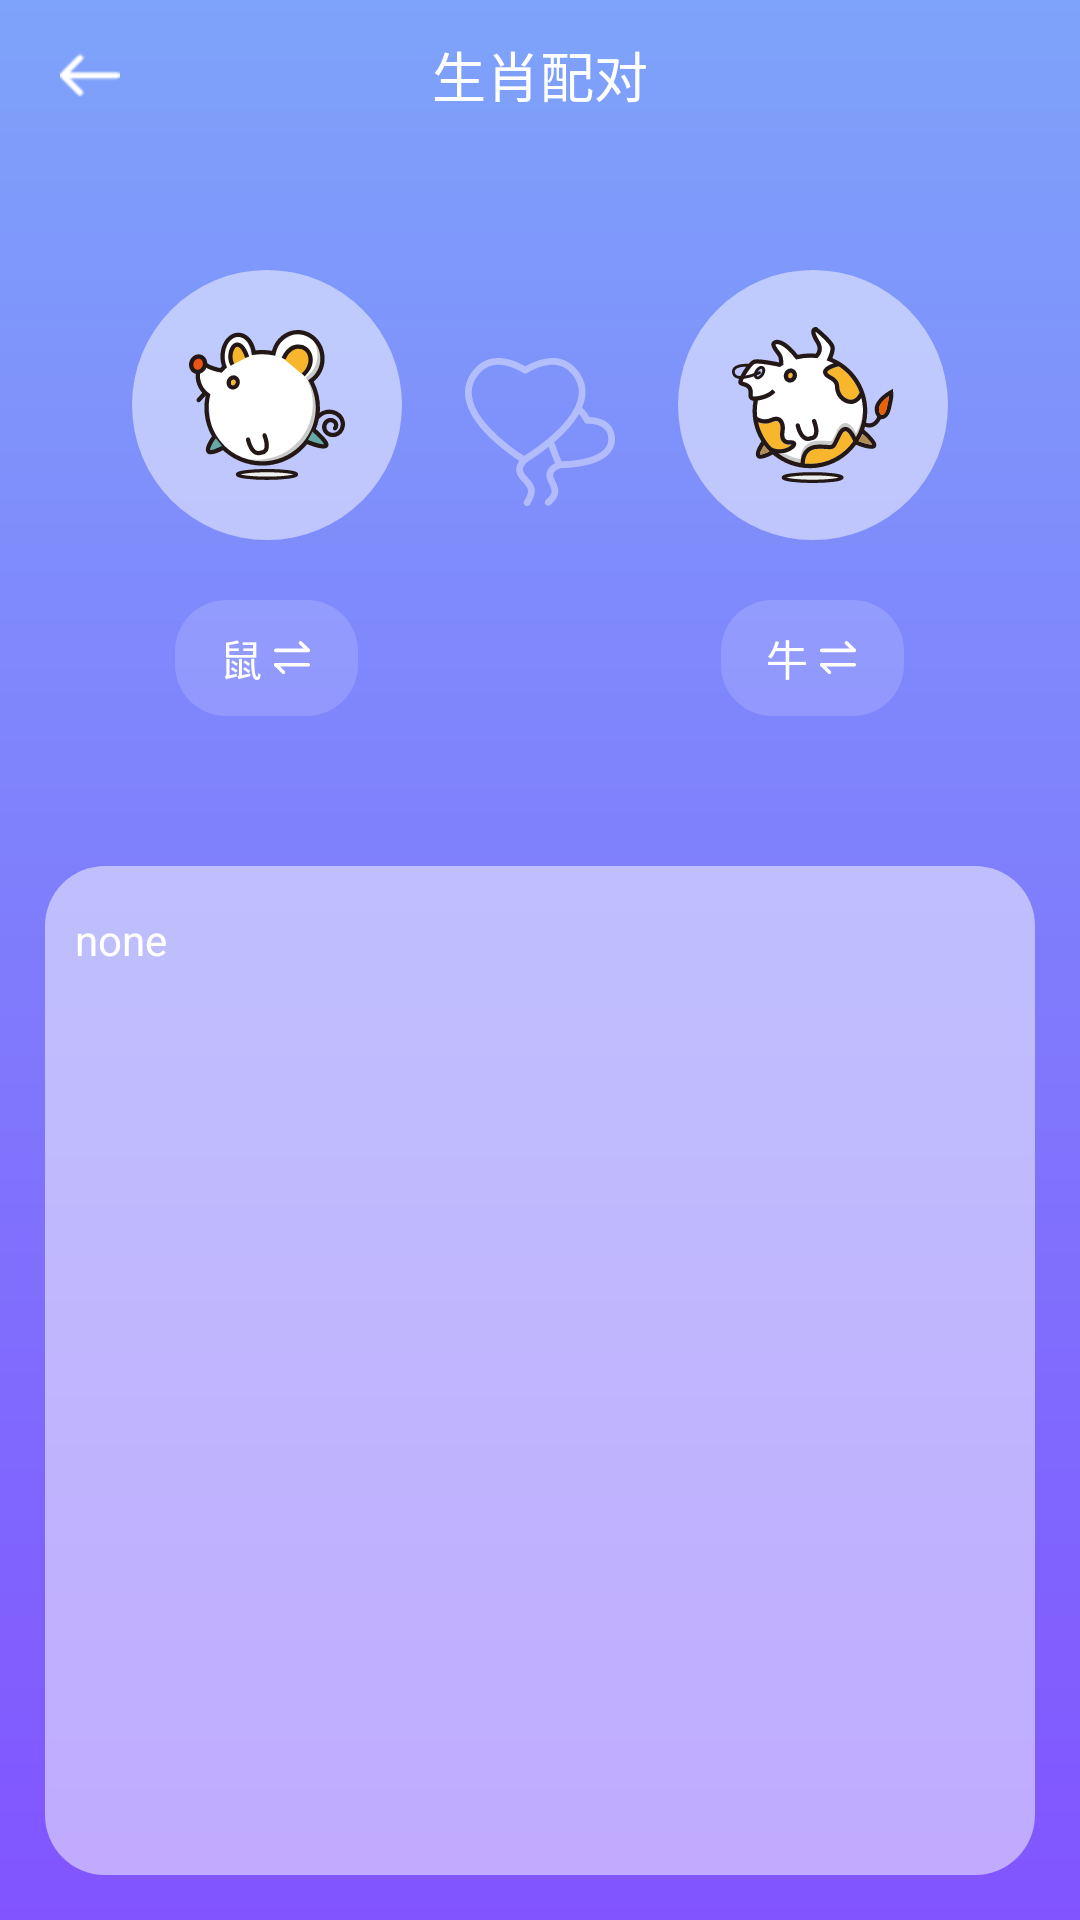

Layout XML and referenced resources for this Android screen:
<!-- AndroidManifest.xml: fallback theme Theme.MaterialComponents.DayNight.NoActionBar -->
<!-- res/layout/hlhj_activity_result.xml -->
<?xml version="1.0" encoding="utf-8"?>
<RelativeLayout xmlns:android="http://schemas.android.com/apk/res/android"
    xmlns:app="http://schemas.android.com/apk/res-auto"
    xmlns:tools="http://schemas.android.com/tools"
    android:id="@+id/hlhj_rl_bg"
    android:layout_width="match_parent"
    android:layout_height="match_parent"
    android:background="@drawable/hlhj_gradual_bg"
    tools:context=".common.HlhjResultActivity">
    <RelativeLayout
        android:id="@+id/hlhj_rl_tittle"
        android:layout_width="match_parent"
        android:layout_height="50dp"
        android:layout_alignParentTop="true">
        <TextView
            android:layout_width="wrap_content"
            android:layout_height="wrap_content"
            android:layout_centerInParent="true"
            android:text="@string/hlhj_tittle"
            android:textSize="18sp"
            android:textColor="@color/hlhj_white"
            />
        <ImageView
            android:id="@+id/hlhj_back"
            android:layout_width="wrap_content"
            android:layout_height="wrap_content"
            android:src="@mipmap/hlhj_left"
            android:layout_centerVertical="true"
            android:layout_marginStart="20dp"
            android:layout_marginLeft="20dp" />
    </RelativeLayout>
    <RelativeLayout
        android:id="@+id/hlhj_pairing"
        android:layout_width="match_parent"
        android:layout_height="wrap_content"
        android:layout_marginTop="40dp"
        android:paddingStart="44dp"
        android:paddingEnd="44dp"
        android:layout_below="@id/hlhj_rl_tittle">

        <ImageView
            android:layout_width="wrap_content"
            android:layout_height="wrap_content"
            android:src="@mipmap/hlhj_cor"
            android:paddingBottom="40dp"
            android:layout_centerInParent="true"/>

        <LinearLayout
            android:layout_width="wrap_content"
            android:layout_height="wrap_content"
            android:layout_alignParentStart="true"
            android:layout_alignParentLeft="true"
            android:orientation="vertical">
            <ImageView
                android:id="@+id/hlhj_iv_men"
                android:layout_width="90dp"
                android:layout_height="90dp"
                android:background="@drawable/hlhj_circle_bg"
                android:padding="15dp"
                android:src="@mipmap/hlhj_rat" />
            <TextView
                android:id="@+id/hlhj_tv_men"
                android:layout_width="wrap_content"
                android:layout_height="wrap_content"
                android:text="鼠"
                android:textSize="14sp"
                android:textColor="@color/hlhj_white"
                android:drawableRight="@mipmap/hlhj_switch"
                android:drawablePadding="2dp"
                android:paddingLeft="15dp"
                android:paddingRight="15dp"
                android:paddingTop="9dp"
                android:paddingBottom="9dp"
                android:gravity="center"
                android:layout_marginTop="20dp"
                android:layout_gravity="center_horizontal"
                android:background="@drawable/hlhj_btn_bg" />
        </LinearLayout>
        <LinearLayout
            android:layout_width="wrap_content"
            android:layout_height="wrap_content"
            android:layout_alignParentEnd="true"
            android:layout_alignParentRight="true"
            android:orientation="vertical">
            <ImageView
                android:id="@+id/hlhj_iv_women"
                android:layout_width="90dp"
                android:layout_height="90dp"
                android:background="@drawable/hlhj_circle_bg"
                android:padding="15dp"
                android:src="@mipmap/hlhj_ox" />
            <TextView
                android:id="@+id/hlhj_tv_women"
                android:layout_width="wrap_content"
                android:layout_height="wrap_content"
                android:text="牛"
                android:textSize="14sp"
                android:textColor="@color/hlhj_white"
                android:drawableRight="@mipmap/hlhj_switch"
                android:drawablePadding="2dp"
                android:paddingLeft="15dp"
                android:paddingRight="15dp"
                android:paddingTop="9dp"
                android:paddingBottom="9dp"
                android:gravity="center"
                android:layout_marginTop="20dp"
                android:layout_gravity="center_horizontal"
                android:background="@drawable/hlhj_btn_bg" />
        </LinearLayout>
    </RelativeLayout>
    <TextView
        android:id="@+id/hlhj_tv_result"
        android:layout_width="match_parent"
        android:layout_height="match_parent"
        android:layout_below="@id/hlhj_pairing"
        android:layout_marginStart="15dp"
        android:layout_marginEnd="15dp"
        android:layout_marginTop="50dp"
        android:layout_marginBottom="15dp"
        android:paddingTop="15dp"
        android:paddingStart="10dp"
        android:paddingEnd="10dp"
        android:text="none"
        android:textColor="@color/hlhj_white"
        android:textSize="14sp"
        android:background="@drawable/hlhj_tv_bg"/>
</RelativeLayout>
<!-- resources referenced by this layout -->
<resources>
  <color name="hlhj_white">#fff</color>
  <!-- drawable hlhj_btn_bg (drawable) -->
  <?xml version="1.0" encoding="utf-8"?>
  <shape xmlns:android="http://schemas.android.com/apk/res/android">
  
      <solid android:color="@color/hlhj_mask_white"/>
      <corners android:radius="17dp"/>
  
  </shape>
  <!-- drawable hlhj_circle_bg (drawable) -->
  <?xml version="1.0" encoding="utf-8"?>
  <shape xmlns:android="http://schemas.android.com/apk/res/android">
      <solid android:color="@color/hlhj_mask50_white"/>
      <corners android:radius="200dp"/>
  </shape>
  <!-- drawable hlhj_gradual_bg (drawable) -->
  <?xml version="1.0" encoding="utf-8"?>
  <shape xmlns:android="http://schemas.android.com/apk/res/android">
      
  
      
  
      
  
      
  
      
  
      <gradient
          android:startColor="@color/hlhj_normal_gradient_1"
          android:endColor="@color/hlhj_normal_gradient_2"
          android:angle="270"
          />
  </shape>
  <!-- drawable hlhj_tv_bg (drawable) -->
  <?xml version="1.0" encoding="utf-8"?>
  <shape xmlns:android="http://schemas.android.com/apk/res/android">
      <solid android:color="@color/hlhj_mask50_white"/>
      <corners android:radius="20dp"/>
  </shape>
  <!-- mipmap hlhj_cor: png bitmap (mipmap-hdpi, 1954 bytes) -->
  <!-- mipmap hlhj_left: png bitmap (mipmap-hdpi, 303 bytes) -->
  <!-- mipmap hlhj_ox: png bitmap (mipmap-hdpi, 5670 bytes) -->
  <!-- mipmap hlhj_rat: png bitmap (mipmap-hdpi, 5292 bytes) -->
  <!-- mipmap hlhj_switch: png bitmap (mipmap-hdpi, 299 bytes) -->
  <string name="hlhj_tittle">生肖配对</string>
  <color name="hlhj_mask_white">#26FFFFFF</color>
  <color name="hlhj_mask50_white">#80FFFFFF</color>
  <color name="hlhj_normal_gradient_1">#7EA3FA</color>
  <color name="hlhj_normal_gradient_2">#8154FF</color>
</resources>
